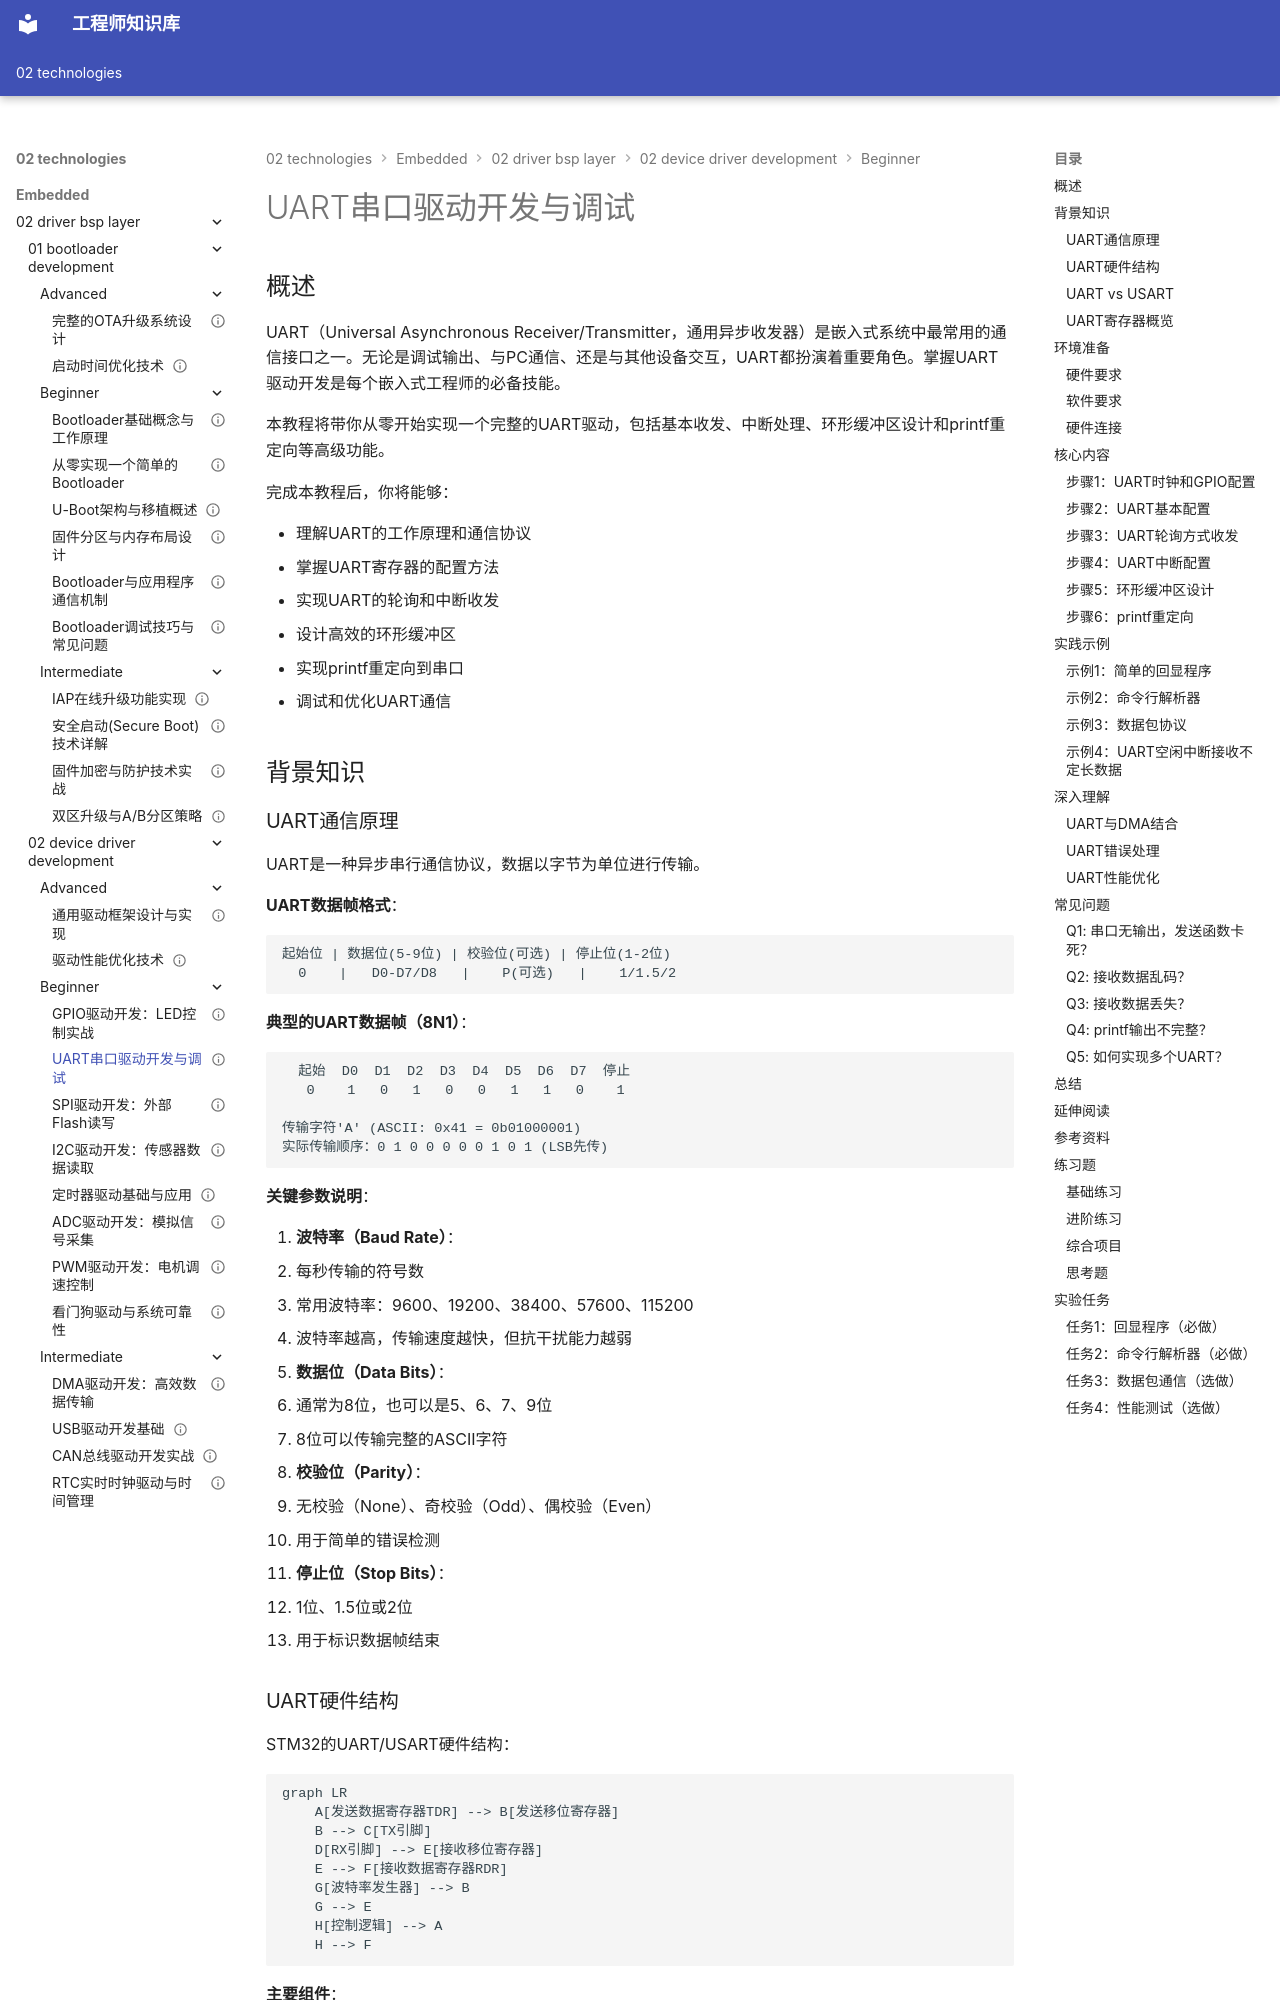

repository: Vuiora/knowledge-os · page: 02-technologies/embedded/02-driver-bsp-layer/02-device-driver-development/beginner/02-uart-driver/index.html · generator: mkdocs

---
title: "UART串口驱动开发与调试"
description: "深入学习UART串口驱动开发，掌握串口初始化、数据收发、中断处理、环形缓冲区设计和printf重定向等核心技术，为嵌入式系统调试和通信打下坚实基础"
slug: "uart-driver-development"

# 分类信息
domain: "驱动与BSP层"
module: "设备驱动开发"
content_type: "tutorial"
skill_level: "beginner"

# 标签和关联
tags:
  - UART驱动
  - 串口通信
  - printf重定向
  - 中断处理
  - 环形缓冲区
prerequisites:
  - "C语言基础"
  - "GPIO驱动开发"
  - "中断系统基础"
related_contents:
  - "01-gpio-driver.md"
  - "03-spi-driver.md"
  - "04-i2c-driver.md"

# 学习信息
estimated_time: 75
difficulty_score: 3

# 作者和版本
author: "嵌入式知识平台"
author_id: ""
created_at: "2024-01-15"
updated_at: "2024-01-15"
version: "1.0"

# 语言和本地化
language: "zh-CN"
translations: []

# 状态和可见性
status: "published"
is_featured: false
is_premium: false

# SEO和元数据
keywords:
  - UART驱动开发
  - 串口通信
  - STM32 UART
  - printf重定向
  - 环形缓冲区
cover_image: ""
---

# UART串口驱动开发与调试

## 概述

UART（Universal Asynchronous Receiver/Transmitter，通用异步收发器）是嵌入式系统中最常用的通信接口之一。无论是调试输出、与PC通信、还是与其他设备交互，UART都扮演着重要角色。掌握UART驱动开发是每个嵌入式工程师的必备技能。

本教程将带你从零开始实现一个完整的UART驱动，包括基本收发、中断处理、环形缓冲区设计和printf重定向等高级功能。

完成本教程后，你将能够：

- 理解UART的工作原理和通信协议
- 掌握UART寄存器的配置方法
- 实现UART的轮询和中断收发
- 设计高效的环形缓冲区
- 实现printf重定向到串口
- 调试和优化UART通信

## 背景知识

### UART通信原理

UART是一种异步串行通信协议，数据以字节为单位进行传输。

**UART数据帧格式**：

```
起始位 | 数据位(5-9位) | 校验位(可选) | 停止位(1-2位)
  0    |   D0-D7/D8   |    P(可选)   |    1/1.5/2
```

**典型的UART数据帧（8N1）**：
```
  起始  D0  D1  D2  D3  D4  D5  D6  D7  停止
   0    1   0   1   0   0   1   1   0    1
   
传输字符'A' (ASCII: 0x41 = 0b01000001)
实际传输顺序：0 1 0 0 0 0 0 1 0 1 (LSB先传)
```

**关键参数说明**：

1. **波特率（Baud Rate）**：
   - 每秒传输的符号数
   - 常用波特率：9600、19200、38400、57600、115200
   - 波特率越高，传输速度越快，但抗干扰能力越弱

2. **数据位（Data Bits）**：
   - 通常为8位，也可以是5、6、7、9位
   - 8位可以传输完整的ASCII字符

3. **校验位（Parity）**：
   - 无校验（None）、奇校验（Odd）、偶校验（Even）
   - 用于简单的错误检测

4. **停止位（Stop Bits）**：
   - 1位、1.5位或2位
   - 用于标识数据帧结束
